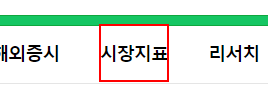
Task: 08_셀렉터이론_심화
Workflow: Main

Step 1: click on the element '{0}' in window '*네이버 증권' (chrome.exe)
